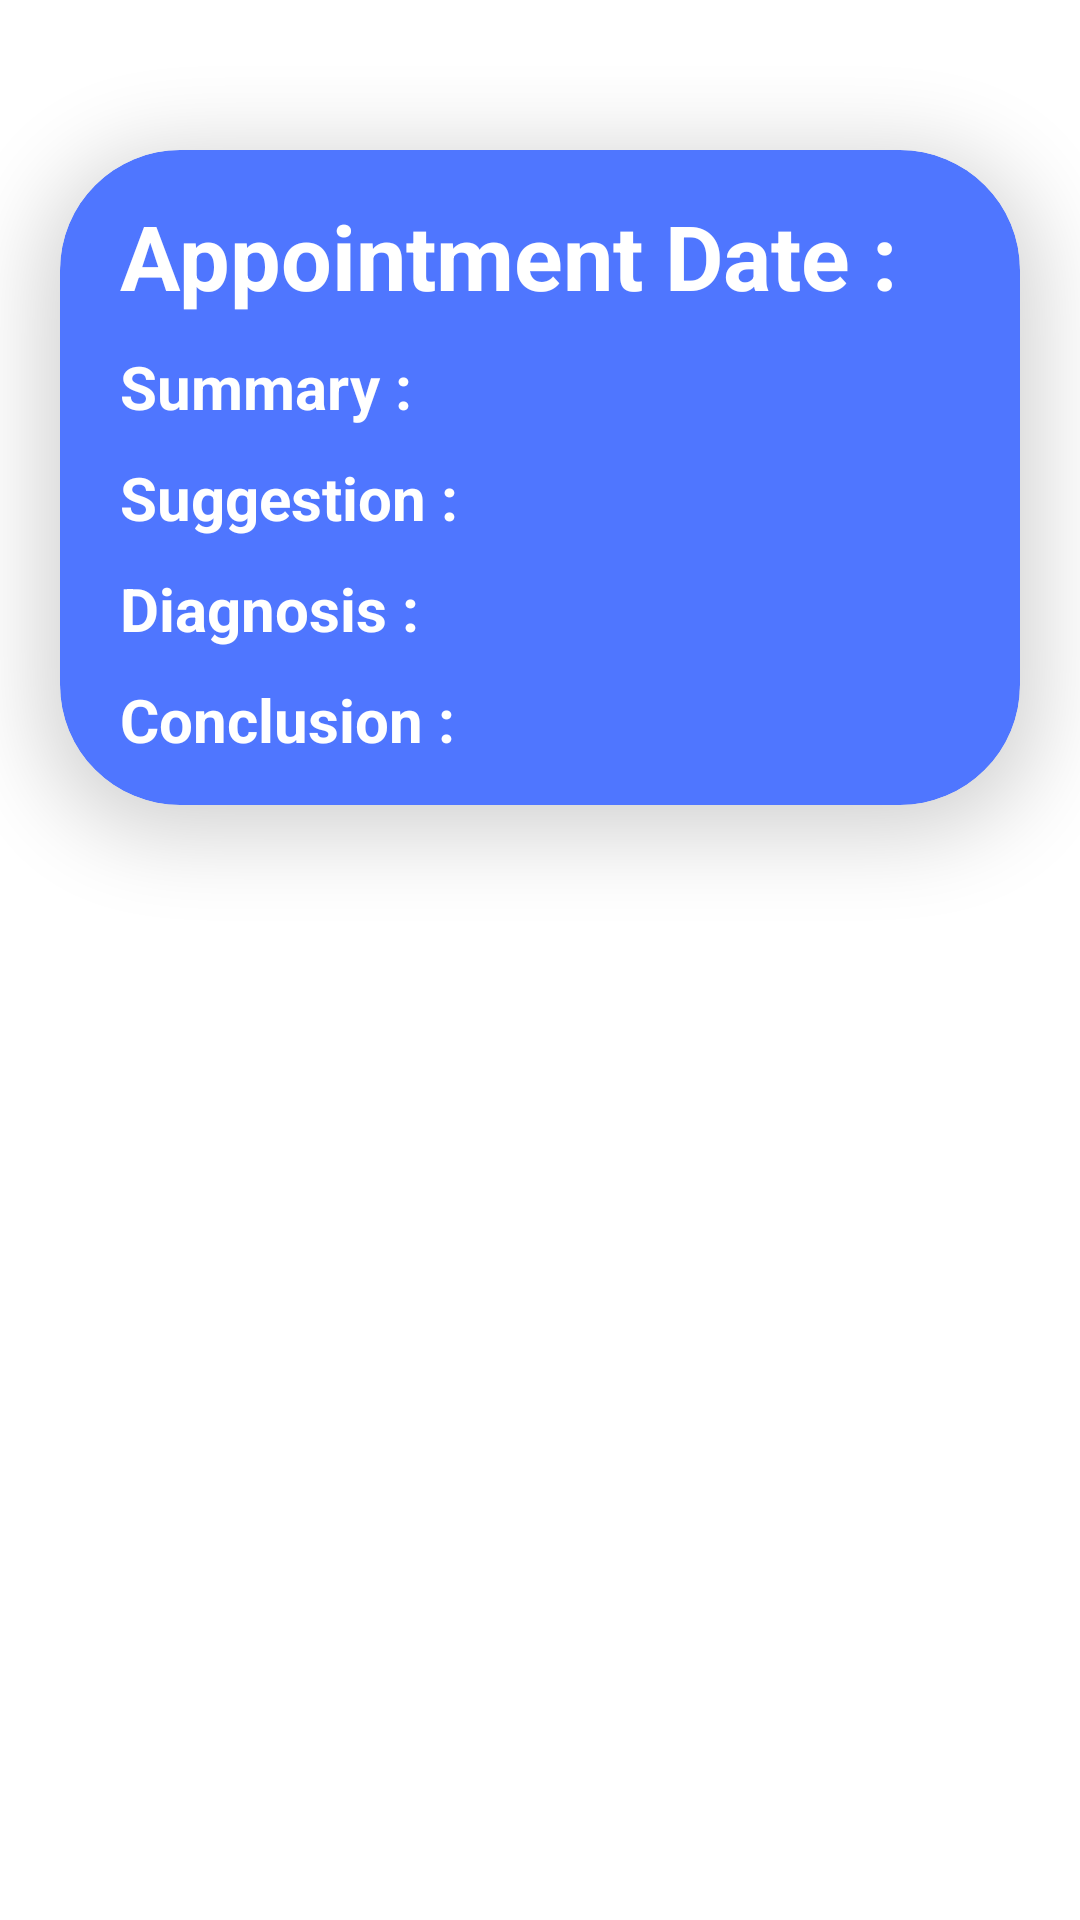

Produce the Android XML layout that renders to this screen, including the resource entries it uses.
<!-- AndroidManifest.xml: application theme Theme.ElderCare -->
<!-- res/layout/fragment_history_adapter_view.xml -->
<?xml version="1.0" encoding="utf-8"?>
<LinearLayout xmlns:android="http://schemas.android.com/apk/res/android"
    xmlns:tools="http://schemas.android.com/tools"
    xmlns:app="http://schemas.android.com/apk/res-auto"
    android:layout_width="match_parent"
    android:layout_height="match_parent"
    tools:context=".ui.history.fragment_history_adapter_view">

        <androidx.cardview.widget.CardView
            android:layout_width="match_parent"
            android:layout_height="wrap_content"
            android:layout_marginHorizontal="20dp"
            android:layout_marginTop="50dp"
            android:padding="10dp"
            app:cardBackgroundColor="@color/secondary_blue"
            app:cardCornerRadius="40dp"
            app:cardElevation="15dp">

            <LinearLayout
                android:layout_width="match_parent"
                android:layout_height="wrap_content"
                android:orientation="vertical">

                <TextView
                    android:id="@+id/appointment_date_id"
                    android:layout_width="match_parent"
                    android:layout_height="wrap_content"
                    android:paddingLeft="20dp"
                    android:paddingTop="15dp"
                    android:paddingBottom="10dp"
                    android:text="Appointment Date :"
                    android:textColor="@color/white"
                    android:textSize="30sp"
                    android:textStyle="bold" />

                <TextView
                    android:id="@+id/summary_id"
                    android:layout_width="match_parent"
                    android:layout_height="wrap_content"
                    android:paddingLeft="20dp"
                    android:paddingBottom="10dp"
                    android:text="Summary :"
                    android:textColor="@color/white"
                    android:textSize="20sp"
                    android:textStyle="bold"/>


                <TextView
                    android:id="@+id/suggestion_id"
                    android:layout_width="match_parent"
                    android:layout_height="wrap_content"
                    android:paddingLeft="20dp"
                    android:paddingBottom="10dp"
                    android:text="Suggestion :"
                    android:textColor="@color/white"
                    android:textSize="20sp"
                    android:textStyle="bold"/>

                <TextView
                    android:id="@+id/diagnosis_id"
                    android:layout_width="match_parent"
                    android:layout_height="wrap_content"
                    android:paddingLeft="20dp"
                    android:paddingBottom="10dp"
                    android:text="Diagnosis :"
                    android:textColor="@color/white"
                    android:textSize="20sp"
                    android:textStyle="bold"/>

                <TextView
                    android:id="@+id/conclusion_id"
                    android:layout_width="match_parent"
                    android:layout_height="wrap_content"
                    android:paddingLeft="20dp"
                    android:paddingBottom="15dp"
                    android:text="Conclusion :"
                    android:textColor="@color/white"
                    android:textSize="20sp"
                    android:textStyle="bold"/>
            </LinearLayout>
        </androidx.cardview.widget.CardView>


</LinearLayout>
<!-- resources referenced by this layout -->
<resources>
  <color name="secondary_blue">#4F76FF</color>
  <color name="white">#FFFFFFFF</color>
  <style name="Theme.ElderCare" parent="Theme.MaterialComponents.DayNight.DarkActionBar">
          
  
          <item name="colorPrimary">@color/blue</item>
          <item name="colorPrimaryVariant">@color/blue</item>
          <item name="colorOnPrimary">@color/white</item>
          
          <item name="colorSecondary">@color/teal_200</item>
          <item name="colorSecondaryVariant">@color/teal_700</item>
          <item name="colorOnSecondary">@color/black</item>
          
          <item name="android:statusBarColor">?attr/colorPrimaryVariant</item>
          
      </style>
  <color name="blue">#1F51FF</color>
  <color name="teal_200">#FF03DAC5</color>
  <color name="teal_700">#FF018786</color>
  <color name="black">#FF000000</color>
</resources>
